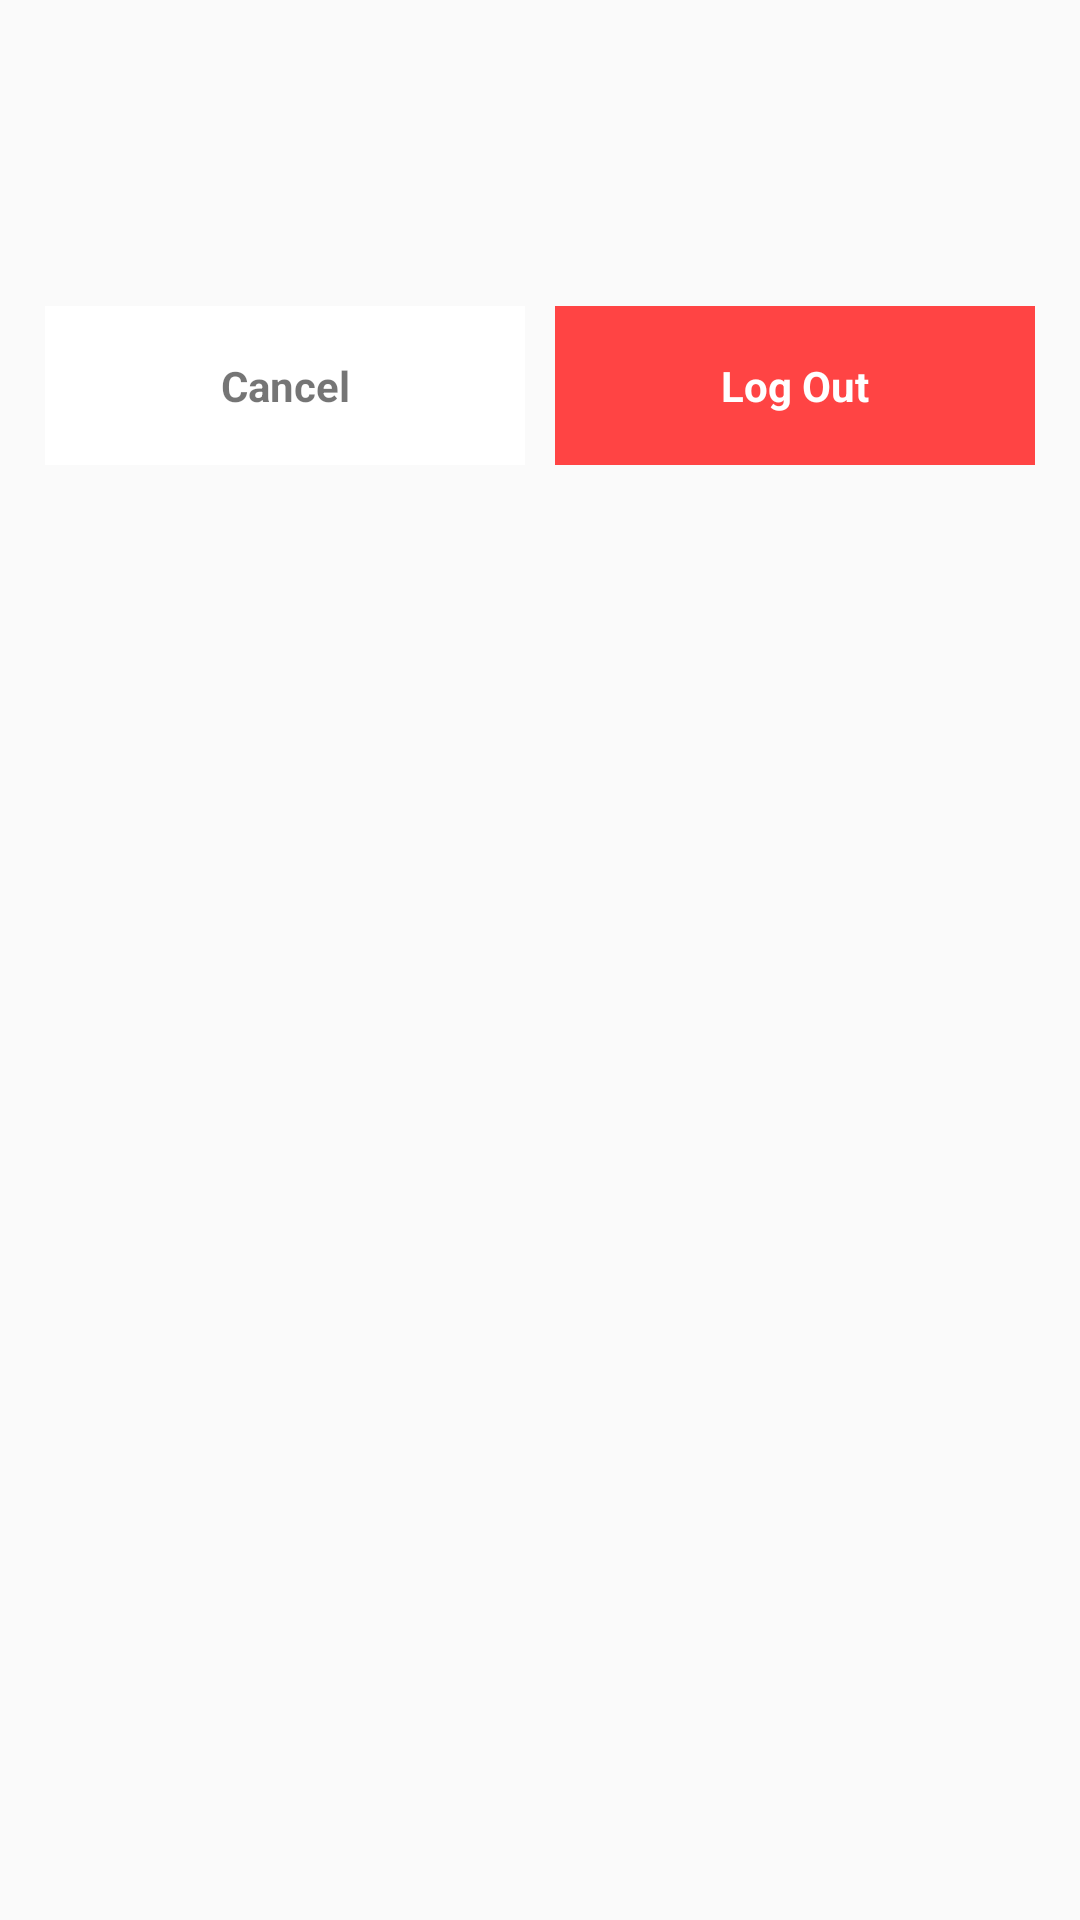

Android layout source for this screen:
<!-- AndroidManifest.xml: application theme AppTheme -->
<!-- res/layout/log_out_dialog.xml -->
<?xml version="1.0" encoding="utf-8"?>
<RelativeLayout android:padding="10.0dip" android:layout_width="fill_parent" android:layout_height="wrap_content"
  xmlns:android="http://schemas.android.com/apk/res/android"> > <LinearLayout android:layout_gravity="center" android:orientation="vertical" android:layout_width="fill_parent" android:layout_height="150.0dip"
      xmlns:android="http://schemas.android.com/apk/res/android">
        <LinearLayout android:gravity="center" android:layout_gravity="center" android:orientation="vertical" android:layout_width="fill_parent" android:layout_height="wrap_content" android:layout_weight="1.0">
            <LinearLayout android:layout_gravity="center" android:orientation="horizontal" android:layout_width="fill_parent" android:layout_height="wrap_content" android:layout_weight="1.0">
                <TextView android:textStyle="bold" android:gravity="center" android:id="@id/txt_ask_question" android:layout_width="fill_parent" android:layout_height="fill_parent" android:layout_weight="1.0" />
            </LinearLayout>
            <LinearLayout android:gravity="bottom" android:layout_gravity="center" android:orientation="horizontal" android:layout_width="fill_parent" android:layout_height="wrap_content" android:layout_weight="0.5">
                <LinearLayout android:orientation="horizontal" android:id="@id/edt_delete_crop_cancel" android:background="@android:color/white" android:layout_width="fill_parent" android:layout_height="fill_parent" android:layout_margin="5.0dip" android:layout_weight="1.0">
                    <TextView android:textStyle="bold" android:gravity="center" android:layout_gravity="center" android:id="@id/textView4" android:layout_width="wrap_content" android:layout_height="fill_parent" android:text="Cancel" android:layout_weight="1.0" />
                </LinearLayout>
                <LinearLayout android:orientation="horizontal" android:id="@id/edt_delete_crop_delete" android:layout_width="fill_parent" android:layout_height="fill_parent" android:layout_margin="5.0dip" android:layout_weight="1.0">
                    <TextView android:textStyle="bold" android:textColor="@android:color/white" android:gravity="center" android:layout_gravity="center" android:id="@id/textView5" android:background="@android:color/holo_red_light" android:layout_width="wrap_content" android:layout_height="fill_parent" android:text="Log Out" android:layout_weight="1.0" />
                </LinearLayout>
            </LinearLayout>
        </LinearLayout>
    </LinearLayout>
</RelativeLayout>
<!-- resources referenced by this layout -->
<resources>
  <style name="AppTheme" parent="Theme.AppCompat.Light.DarkActionBar">
          
          <item name="colorPrimary">@color/colorPrimary</item>
          <item name="colorPrimaryDark">@color/colorPrimaryDark</item>
          <item name="colorAccent">@color/colorAccent</item>
      </style>
  <color name="colorPrimary">#389f56</color>
  <color name="colorPrimaryDark">#338f4d</color>
  <color name="colorAccent">#fff</color>
</resources>
